Dataset: dataset (GitHub, enggoharsh/HAR-Updated). Classes: walking, sitting down, stand up, pick object, drink water, fall.

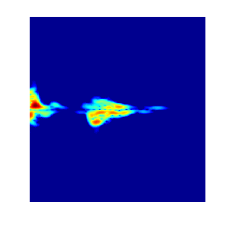
Label: pick object

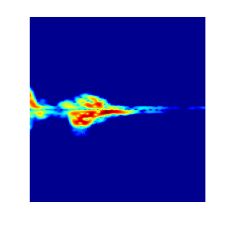
Label: pick object

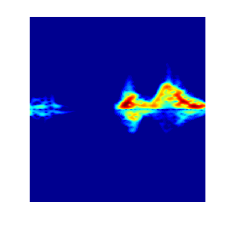
Label: sitting down

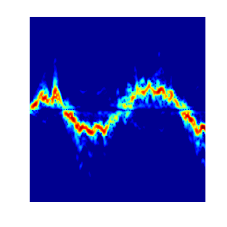
Label: walking

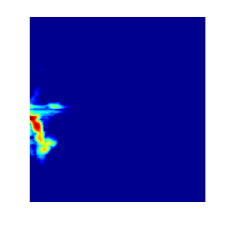
Label: fall

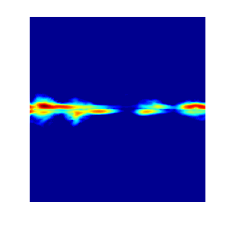
Label: drink water
